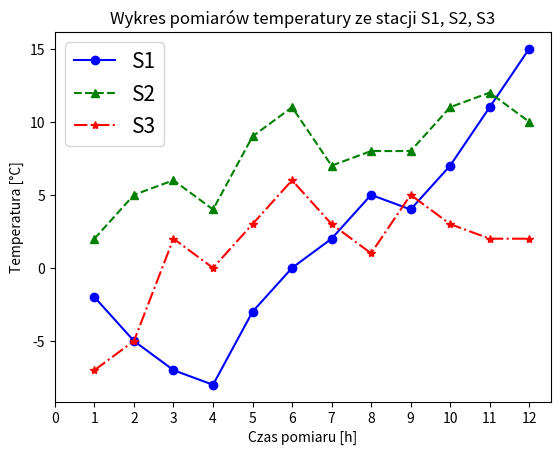

Here is the Python script that generated this plot:
import numpy as np
import matplotlib.pyplot as plt

x = [1, 2, 3, 4, 5, 6, 7, 8, 9, 10, 11, 12]

y1 = [-2, -5, -7, -8, -3, 0, 2, 5, 4, 7, 11, 15]
y2 = [2, 5, 6, 4, 9, 11, 7, 8, 8, 11, 12, 10]
y3 = [-7, -5, 2, 0, 3, 6, 3, 1, 5, 3, 2, 2]

plt.plot(x, y1, 'bo-')
plt.plot(x, y2, 'g^--')
plt.plot(x, y3, 'r*-.')

plt.xticks(np.arange(0, 12+1, 1))
plt.title('Wykres pomiarów temperatury ze stacji S1, S2, S3')
plt.xlabel('Czas pomiaru [h]')
plt.ylabel('Temperatura [°C]')
plt.legend(["S1", "S2", "S3"], loc="best", fontsize="15")

plt.show()